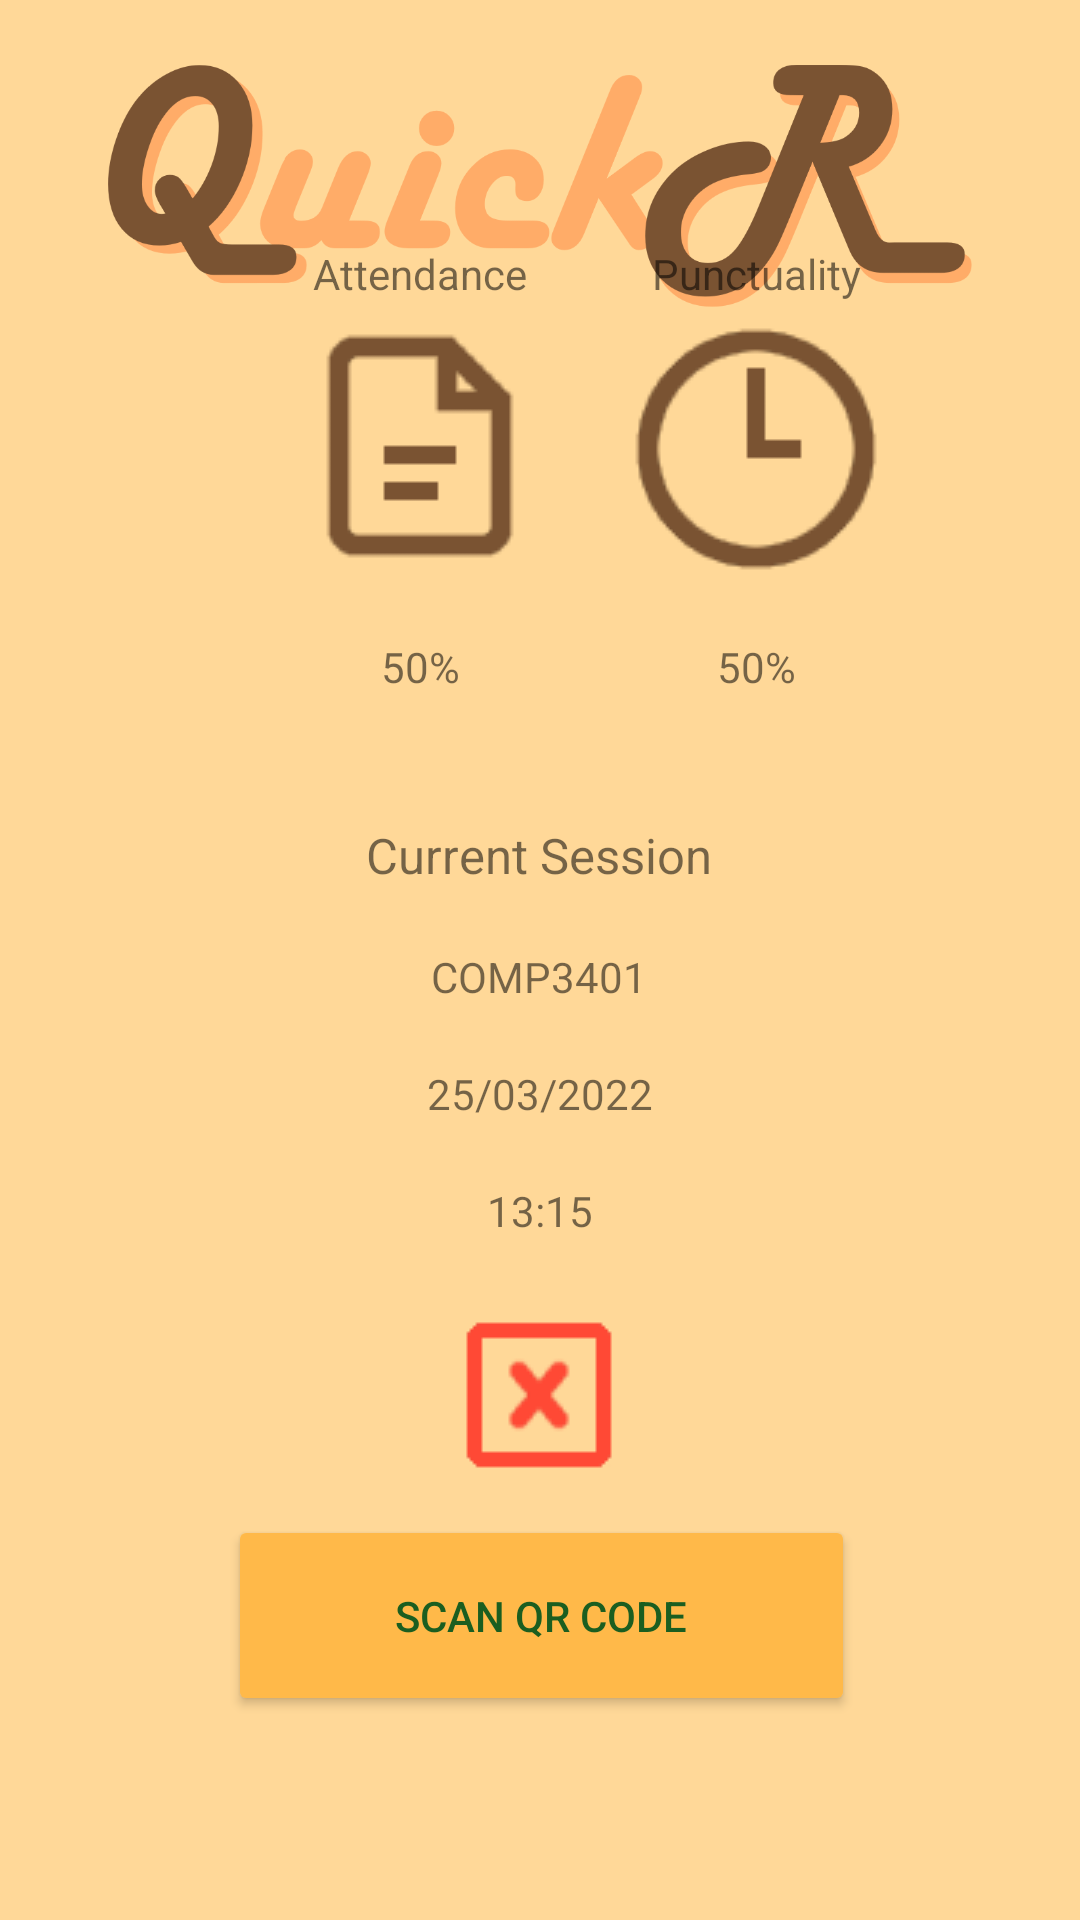

This screen was rendered from an Android layout file. Write that file and the resources it references.
<!-- AndroidManifest.xml: application theme Theme.QuickRMobile -->
<!-- res/layout/activity_main.xml -->
<?xml version="1.0" encoding="utf-8"?>
<androidx.constraintlayout.widget.ConstraintLayout xmlns:android="http://schemas.android.com/apk/res/android"
    xmlns:app="http://schemas.android.com/apk/res-auto"
    xmlns:tools="http://schemas.android.com/tools"
    android:layout_width="match_parent"
    android:layout_height="match_parent"
    android:background="#FFD898"
    tools:context=".MainActivity">


    <ImageView
        android:id="@+id/logo"
        android:layout_width="match_parent"
        android:layout_height="124dp"
        android:layout_marginBottom="568dp"
        android:contentDescription="@string/the_quickr_logo"
        android:scaleX="0.8"
        android:scaleY="0.8"
        app:layout_constraintBottom_toBottomOf="parent"
        app:layout_constraintEnd_toEndOf="parent"
        app:layout_constraintStart_toStartOf="parent"
        app:layout_constraintTop_toTopOf="parent"
        app:layout_constraintVertical_bias="0.0"
        app:srcCompat="@drawable/quickr_logo" />

    <Button
        android:id="@+id/scan_button"
        android:layout_width="209dp"
        android:layout_height="67dp"
        android:layout_marginStart="158dp"
        android:layout_marginTop="433dp"
        android:layout_marginEnd="159dp"
        android:layout_marginBottom="68dp"
        android:backgroundTint="@color/peach_dark"
        android:text="@string/scan_qr_code"
        android:textColor="#1B5E20"
        app:layout_constraintBottom_toBottomOf="parent"
        app:layout_constraintEnd_toEndOf="parent"
        app:layout_constraintHorizontal_bias="0.495"
        app:layout_constraintStart_toStartOf="parent"
        app:layout_constraintTop_toBottomOf="@+id/logo"
        app:layout_constraintVertical_bias="1.0" />

    <TextView
        android:id="@+id/tv_textView"
        android:layout_width="wrap_content"
        android:layout_height="wrap_content"
        android:text="Scan Something..."
        android:textColor="#FFFFFF"
        android:visibility="gone"
        app:layout_constraintBottom_toTopOf="@+id/scan_button"
        app:layout_constraintEnd_toEndOf="parent"
        app:layout_constraintStart_toStartOf="parent"
        app:layout_constraintTop_toBottomOf="@+id/logo"
        app:layout_constraintVertical_bias="0.081" />

    <TextView
        android:id="@+id/tv_version2"
        android:layout_width="wrap_content"
        android:layout_height="wrap_content"
        android:layout_marginStart="293dp"
        android:layout_marginTop="696dp"
        android:layout_marginEnd="16dp"
        android:layout_marginBottom="16dp"
        android:text="@string/version_note"
        android:textColor="#795548"
        android:textSize="11sp"
        app:layout_constraintBottom_toBottomOf="parent"
        app:layout_constraintEnd_toEndOf="parent"
        app:layout_constraintHorizontal_bias="1.0"
        app:layout_constraintStart_toStartOf="parent"
        app:layout_constraintTop_toTopOf="parent"
        app:layout_constraintVertical_bias="1.0" />


    <ImageView
        android:id="@+id/imageViewAttendance"
        android:layout_width="wrap_content"
        android:layout_height="wrap_content"
        android:layout_marginStart="92dp"
        android:layout_marginTop="22dp"
        android:layout_marginBottom="354dp"
        app:layout_constraintBottom_toTopOf="@+id/scan_button"
        app:layout_constraintStart_toStartOf="parent"
        app:layout_constraintTop_toBottomOf="@+id/logo"
        app:srcCompat="@drawable/attendance" />

    <ImageView
        android:id="@+id/imageViewPunctuality"
        android:layout_width="wrap_content"
        android:layout_height="wrap_content"
        android:layout_marginTop="22dp"
        android:layout_marginBottom="354dp"
        app:layout_constraintBottom_toTopOf="@+id/scan_button"
        app:layout_constraintEnd_toEndOf="parent"
        app:layout_constraintHorizontal_bias="0.212"
        app:layout_constraintStart_toEndOf="@+id/imageViewAttendance"
        app:layout_constraintTop_toBottomOf="@+id/logo"
        app:srcCompat="@drawable/punctuality" />

    <TextView
        android:id="@+id/textViewAttendancePercentage"
        android:layout_width="wrap_content"
        android:layout_height="wrap_content"

        android:layout_marginTop="16dp"
        android:text="50%"
        app:layout_constraintEnd_toEndOf="@+id/imageViewAttendance"
        app:layout_constraintStart_toStartOf="@+id/imageViewAttendance"
        app:layout_constraintTop_toBottomOf="@+id/imageViewAttendance" />

    <TextView
        android:id="@+id/textViewAttendance"
        android:layout_width="wrap_content"
        android:layout_height="wrap_content"
        android:text="Attendance"
        app:layout_constraintBottom_toTopOf="@+id/imageViewAttendance"
        app:layout_constraintEnd_toEndOf="@+id/imageViewAttendance"
        app:layout_constraintStart_toStartOf="@+id/imageViewAttendance" />

    <TextView
        android:id="@+id/textViewPunctuality"
        android:layout_width="wrap_content"
        android:layout_height="wrap_content"
        android:text="Punctuality"
        app:layout_constraintBottom_toTopOf="@+id/imageViewPunctuality"
        app:layout_constraintEnd_toEndOf="@+id/imageViewPunctuality"
        app:layout_constraintStart_toStartOf="@+id/imageViewPunctuality" />


    <TextView
        android:id="@+id/textViewPunctualityPercentage"
        android:layout_width="wrap_content"
        android:layout_height="wrap_content"
        android:layout_marginTop="16dp"
        android:text="50%"
        app:layout_constraintEnd_toEndOf="@+id/imageViewPunctuality"
        app:layout_constraintStart_toStartOf="@+id/imageViewPunctuality"
        app:layout_constraintTop_toBottomOf="@+id/imageViewPunctuality" />

    <TextView
        android:id="@+id/textViewCurrentSession"
        android:layout_width="wrap_content"
        android:layout_height="wrap_content"
        android:text="Current Session"
        android:textSize="8pt"
        app:layout_constraintBottom_toTopOf="@+id/scan_button"
        app:layout_constraintEnd_toEndOf="parent"
        app:layout_constraintHorizontal_bias="0.498"
        app:layout_constraintStart_toStartOf="parent"
        app:layout_constraintTop_toBottomOf="@+id/logo"
        app:layout_constraintVertical_bias="0.418" />

    <TextView
        android:id="@+id/textViewSessionCode"
        android:layout_width="wrap_content"
        android:layout_height="wrap_content"
        android:layout_marginTop="20dp"
        android:text="COMP3401"
        app:layout_constraintEnd_toEndOf="@+id/textViewCurrentSession"
        app:layout_constraintStart_toStartOf="@+id/textViewCurrentSession"
        app:layout_constraintTop_toBottomOf="@+id/textViewCurrentSession" />

    <TextView
        android:id="@+id/textViewSessionDate"
        android:layout_width="wrap_content"
        android:layout_height="wrap_content"
        android:layout_marginTop="20dp"
        android:text="25/03/2022"
        app:layout_constraintEnd_toEndOf="@+id/textViewCurrentSession"
        app:layout_constraintHorizontal_bias="0.508"
        app:layout_constraintStart_toStartOf="@+id/textViewCurrentSession"
        app:layout_constraintTop_toBottomOf="@+id/textViewSessionCode" />

    <TextView
        android:id="@+id/textViewSessionTime"
        android:layout_width="wrap_content"
        android:layout_height="wrap_content"
        android:layout_marginTop="20dp"
        android:text="13:15"
        app:layout_constraintEnd_toEndOf="@+id/textViewCurrentSession"
        app:layout_constraintHorizontal_bias="0.505"
        app:layout_constraintStart_toStartOf="@+id/textViewCurrentSession"
        app:layout_constraintTop_toBottomOf="@+id/textViewSessionDate" />

    <ImageView
        android:id="@+id/imageViewAttendedIcon"
        android:layout_width="wrap_content"
        android:layout_height="wrap_content"
        android:layout_marginTop="20dp"
        app:layout_constraintEnd_toEndOf="@+id/textViewCurrentSession"
        app:layout_constraintStart_toStartOf="@+id/textViewCurrentSession"
        app:layout_constraintTop_toBottomOf="@+id/textViewSessionTime"
        app:srcCompat="@drawable/cross" />


</androidx.constraintlayout.widget.ConstraintLayout>
<!-- resources referenced by this layout -->
<resources>
  <color name="peach_dark">#FFB949</color>
  <!-- drawable attendance: png bitmap (drawable, 1083 bytes) -->
  <!-- drawable cross: png bitmap (drawable, 1207 bytes) -->
  <!-- drawable punctuality: png bitmap (drawable, 3030 bytes) -->
  <!-- drawable quickr_logo: png bitmap (drawable, 54057 bytes) -->
  <string name="scan_qr_code">Scan QR Code</string>
  <string name="the_quickr_logo">The QuickR Logo</string>
  <string name="version_note">18008890, Version: 1.16</string>
  <style name="Theme.QuickRMobile" parent="Theme.MaterialComponents.DayNight.NoActionBar">
          
          <item name="colorPrimary">@color/peach</item>
          <item name="colorPrimaryVariant">@color/peach</item>
          <item name="colorOnPrimary">@color/white</item>
          
          <item name="colorSecondary">@color/peach</item>
          <item name="colorSecondaryVariant">@color/peach</item>
          <item name="colorOnSecondary">@color/black</item>
          
          <item name="android:statusBarColor" tools:targetApi="l">?attr/colorPrimaryVariant</item>
          
      </style>
  <color name="white">#FFFFFFFF</color>
  <color name="black">#FF000000</color>
</resources>
